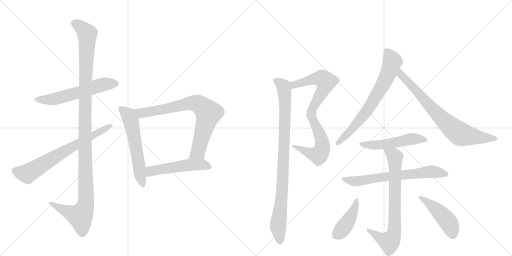
t = 0.00 s
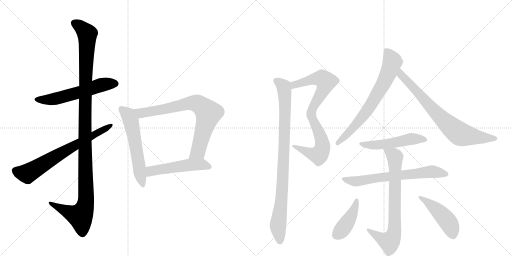
t = 2.43 s
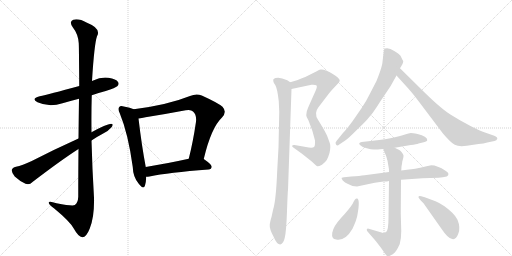
t = 4.85 s
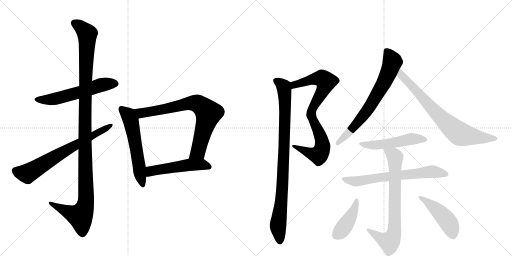
t = 7.28 s
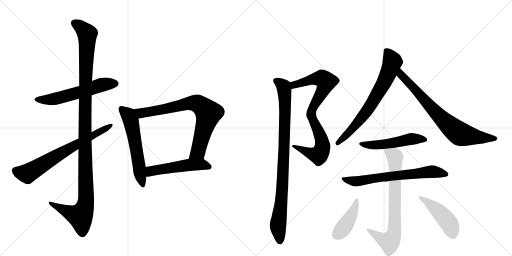
t = 9.71 s
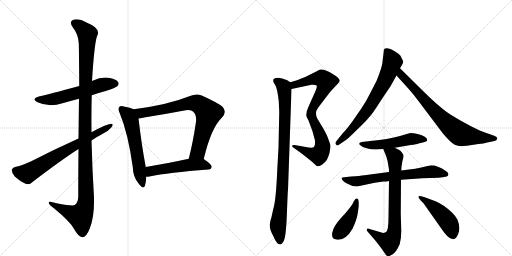
t = 12.13 s

The animated SVG that drew these frames (rendered in a browser with its animation timeline set to each time). Animation: 15 CSS @keyframes rules; one cycle of 12.13 s.

<svg version="1.1" viewBox="0 0 2048 1024" xmlns="http://www.w3.org/2000/svg">
  <g stroke="lightgray" stroke-dasharray="1,1" stroke-width="1" transform="scale(4, 4)">
    <line x1="0" y1="0" x2="256" y2="256"></line>
    <line x1="256" y1="0" x2="0" y2="256"></line>
    <line x1="128" y1="0" x2="128" y2="256"></line>
    <line x1="0" y1="128" x2="256" y2="128"></line>
    <line x1="256" y1="0" x2="512" y2="256"></line>
    <line x1="512" y1="0" x2="256" y2="256"></line>
    <line x1="384" y1="0" x2="384" y2="256"></line>
    <line x1="256" y1="128" x2="512" y2="128"></line>
  </g>
<g transform="scale(1, -1) translate(0, -850)">
   <style type="text/css">
    @keyframes keyframes0 {
      from {
       stroke: black;
       stroke-dashoffset: 576;
       stroke-width: 128;
       }
       65% {
       animation-timing-function: step-end;
       stroke: black;
       stroke-dashoffset: 0;
       stroke-width: 128;
       }
       to {
       stroke: black;
       stroke-width: 1024;
       }
       }
       #make-me-a-hanzi-animation-0 {
         animation: keyframes0 0.718750s both;
         animation-delay: 0.000000s;
         animation-timing-function: linear;
       }
    @keyframes keyframes1 {
      from {
       stroke: black;
       stroke-dashoffset: 1187;
       stroke-width: 128;
       }
       79% {
       animation-timing-function: step-end;
       stroke: black;
       stroke-dashoffset: 0;
       stroke-width: 128;
       }
       to {
       stroke: black;
       stroke-width: 1024;
       }
       }
       #make-me-a-hanzi-animation-1 {
         animation: keyframes1 1.215983s both;
         animation-delay: 0.718750s;
         animation-timing-function: linear;
       }
    @keyframes keyframes2 {
      from {
       stroke: black;
       stroke-dashoffset: 691;
       stroke-width: 128;
       }
       69% {
       animation-timing-function: step-end;
       stroke: black;
       stroke-dashoffset: 0;
       stroke-width: 128;
       }
       to {
       stroke: black;
       stroke-width: 1024;
       }
       }
       #make-me-a-hanzi-animation-2 {
         animation: keyframes2 0.812337s both;
         animation-delay: 1.934733s;
         animation-timing-function: linear;
       }
    @keyframes keyframes3 {
      from {
       stroke: black;
       stroke-dashoffset: 575;
       stroke-width: 128;
       }
       65% {
       animation-timing-function: step-end;
       stroke: black;
       stroke-dashoffset: 0;
       stroke-width: 128;
       }
       to {
       stroke: black;
       stroke-width: 1024;
       }
       }
       #make-me-a-hanzi-animation-3 {
         animation: keyframes3 0.717936s both;
         animation-delay: 2.747070s;
         animation-timing-function: linear;
       }
    @keyframes keyframes4 {
      from {
       stroke: black;
       stroke-dashoffset: 762;
       stroke-width: 128;
       }
       71% {
       animation-timing-function: step-end;
       stroke: black;
       stroke-dashoffset: 0;
       stroke-width: 128;
       }
       to {
       stroke: black;
       stroke-width: 1024;
       }
       }
       #make-me-a-hanzi-animation-4 {
         animation: keyframes4 0.870117s both;
         animation-delay: 3.465007s;
         animation-timing-function: linear;
       }
    @keyframes keyframes5 {
      from {
       stroke: black;
       stroke-dashoffset: 513;
       stroke-width: 128;
       }
       63% {
       animation-timing-function: step-end;
       stroke: black;
       stroke-dashoffset: 0;
       stroke-width: 128;
       }
       to {
       stroke: black;
       stroke-width: 1024;
       }
       }
       #make-me-a-hanzi-animation-5 {
         animation: keyframes5 0.667480s both;
         animation-delay: 4.335124s;
         animation-timing-function: linear;
       }
    @keyframes keyframes6 {
      from {
       stroke: black;
       stroke-dashoffset: 827;
       stroke-width: 128;
       }
       73% {
       animation-timing-function: step-end;
       stroke: black;
       stroke-dashoffset: 0;
       stroke-width: 128;
       }
       to {
       stroke: black;
       stroke-width: 1024;
       }
       }
       #make-me-a-hanzi-animation-6 {
         animation: keyframes6 0.923014s both;
         animation-delay: 5.002604s;
         animation-timing-function: linear;
       }
    @keyframes keyframes7 {
      from {
       stroke: black;
       stroke-dashoffset: 919;
       stroke-width: 128;
       }
       75% {
       animation-timing-function: step-end;
       stroke: black;
       stroke-dashoffset: 0;
       stroke-width: 128;
       }
       to {
       stroke: black;
       stroke-width: 1024;
       }
       }
       #make-me-a-hanzi-animation-7 {
         animation: keyframes7 0.997884s both;
         animation-delay: 5.925618s;
         animation-timing-function: linear;
       }
    @keyframes keyframes8 {
      from {
       stroke: black;
       stroke-dashoffset: 700;
       stroke-width: 128;
       }
       69% {
       animation-timing-function: step-end;
       stroke: black;
       stroke-dashoffset: 0;
       stroke-width: 128;
       }
       to {
       stroke: black;
       stroke-width: 1024;
       }
       }
       #make-me-a-hanzi-animation-8 {
         animation: keyframes8 0.819661s both;
         animation-delay: 6.923503s;
         animation-timing-function: linear;
       }
    @keyframes keyframes9 {
      from {
       stroke: black;
       stroke-dashoffset: 749;
       stroke-width: 128;
       }
       71% {
       animation-timing-function: step-end;
       stroke: black;
       stroke-dashoffset: 0;
       stroke-width: 128;
       }
       to {
       stroke: black;
       stroke-width: 1024;
       }
       }
       #make-me-a-hanzi-animation-9 {
         animation: keyframes9 0.859538s both;
         animation-delay: 7.743164s;
         animation-timing-function: linear;
       }
    @keyframes keyframes10 {
      from {
       stroke: black;
       stroke-dashoffset: 509;
       stroke-width: 128;
       }
       62% {
       animation-timing-function: step-end;
       stroke: black;
       stroke-dashoffset: 0;
       stroke-width: 128;
       }
       to {
       stroke: black;
       stroke-width: 1024;
       }
       }
       #make-me-a-hanzi-animation-10 {
         animation: keyframes10 0.664225s both;
         animation-delay: 8.602702s;
         animation-timing-function: linear;
       }
    @keyframes keyframes11 {
      from {
       stroke: black;
       stroke-dashoffset: 669;
       stroke-width: 128;
       }
       69% {
       animation-timing-function: step-end;
       stroke: black;
       stroke-dashoffset: 0;
       stroke-width: 128;
       }
       to {
       stroke: black;
       stroke-width: 1024;
       }
       }
       #make-me-a-hanzi-animation-11 {
         animation: keyframes11 0.794434s both;
         animation-delay: 9.266927s;
         animation-timing-function: linear;
       }
    @keyframes keyframes12 {
      from {
       stroke: black;
       stroke-dashoffset: 746;
       stroke-width: 128;
       }
       71% {
       animation-timing-function: step-end;
       stroke: black;
       stroke-dashoffset: 0;
       stroke-width: 128;
       }
       to {
       stroke: black;
       stroke-width: 1024;
       }
       }
       #make-me-a-hanzi-animation-12 {
         animation: keyframes12 0.857096s both;
         animation-delay: 10.061361s;
         animation-timing-function: linear;
       }
    @keyframes keyframes13 {
      from {
       stroke: black;
       stroke-dashoffset: 419;
       stroke-width: 128;
       }
       58% {
       animation-timing-function: step-end;
       stroke: black;
       stroke-dashoffset: 0;
       stroke-width: 128;
       }
       to {
       stroke: black;
       stroke-width: 1024;
       }
       }
       #make-me-a-hanzi-animation-13 {
         animation: keyframes13 0.590983s both;
         animation-delay: 10.918457s;
         animation-timing-function: linear;
       }
    @keyframes keyframes14 {
      from {
       stroke: black;
       stroke-dashoffset: 457;
       stroke-width: 128;
       }
       60% {
       animation-timing-function: step-end;
       stroke: black;
       stroke-dashoffset: 0;
       stroke-width: 128;
       }
       to {
       stroke: black;
       stroke-width: 1024;
       }
       }
       #make-me-a-hanzi-animation-14 {
         animation: keyframes14 0.621908s both;
         animation-delay: 11.509440s;
         animation-timing-function: linear;
       }
</style>
<path d="M 367 469 Q 394 479 423 486 Q 463 499 469 505 Q 478 514 472 522 Q 465 534 434 539 Q 403 543 373 528 Q 370 527 368 526 L 317 506 Q 193 472 159 465 Q 122 456 150 441 Q 196 420 250 437 Q 281 446 316 455 L 367 469 Z" fill="lightgray"></path> 
<path d="M 314 254 Q 313 169 313 63 Q 312 39 299 30 Q 293 24 226 37 Q 192 49 195 38 Q 196 31 217 16 Q 280 -36 295 -64 Q 314 -98 329 -99 Q 345 -100 359 -64 Q 378 -18 376 59 Q 369 174 366 288 L 366 321 Q 365 396 367 469 L 368 526 Q 377 673 388 705 Q 406 736 348 759 Q 314 778 293 771 Q 275 764 291 741 Q 313 713 315 677 Q 316 659 317 506 L 316 455 Q 315 388 314 296 L 314 254 Z" fill="lightgray"></path> 
<path d="M 314 296 Q 214 251 127 206 Q 88 188 64 183 Q 49 179 47 170 Q 46 160 59 144 Q 78 126 102 115 Q 118 109 130 122 Q 245 210 314 254 L 366 288 Q 388 303 411 315 Q 435 327 447 342 Q 456 355 444 355 Q 426 354 366 321 L 314 296 Z" fill="lightgray"></path> 
<path d="M 535 413 Q 522 419 495 424 Q 482 428 477 422 Q 470 415 479 397 Q 513 315 531 182 Q 532 142 555 115 Q 574 90 580 108 Q 584 121 585 143 L 583 182 Q 567 266 554 376 C 550 406 550 407 535 413 Z" fill="lightgray"></path> 
<path d="M 815 214 Q 845 340 888 380 Q 909 402 890 423 Q 871 439 807 468 Q 785 477 760 466 Q 670 430 535 413 C 505 409 524 372 554 376 Q 567 377 582 381 Q 664 394 743 409 Q 764 413 772 404 Q 787 391 784 363 Q 772 281 755 215 C 748 186 808 185 815 214 Z" fill="lightgray"></path> 
<path d="M 585 143 Q 591 143 598 144 Q 673 160 834 172 Q 846 173 847 183 Q 847 192 815 214 C 800 225 784 221 755 215 Q 659 194 583 182 C 553 177 555 141 585 143 Z" fill="lightgray"></path> 
<path d="M 1227 404 L 1225 389 Q 1225 382 1234 368 Q 1252 325 1260 288 Q 1261 266 1256 262 Q 1251 258 1235 260 L 1178 270 Q 1172 271 1169 268 Q 1166 264 1176 258 L 1208 235 L 1247 204 L 1261 191 Q 1266 186 1269 185 Q 1273 183 1288 191 Q 1302 202 1307 210 Q 1312 218 1318 238 Q 1324 266 1319 278 L 1311 300 Q 1308 310 1292 338 L 1272 371 Q 1255 397 1273 420 L 1305 462 Q 1321 484 1333 496 L 1351 515 Q 1359 523 1359 528 Q 1359 532 1351 540 Q 1343 548 1331 554 Q 1300 574 1282 572 Q 1277 572 1267 565 L 1221 542 Q 1204 537 1191 530 L 1161 521 C 1132 512 1137 488 1166 494 L 1246 511 Q 1260 512 1265 509 Q 1271 506 1262 486 L 1237 430 Q 1233 422 1227 404 Z" fill="lightgray"></path> 
<path d="M 1161 521 L 1149 529 Q 1127 538 1113 539 Q 1100 539 1096 535 Q 1092 534 1093 526 Q 1094 518 1101 510 Q 1109 497 1115 446 L 1117 402 L 1114 260 L 1109 170 Q 1104 48 1093 14 L 1086 -18 Q 1082 -29 1079 -47 Q 1077 -65 1094 -96 Q 1107 -128 1121 -128 Q 1134 -125 1139 -101 Q 1145 -78 1148 6 Q 1151 89 1152 90 L 1166 494 C 1167 518 1167 518 1161 521 Z" fill="lightgray"></path> 
<path d="M 1535 645 L 1529 594 Q 1523 568 1506 526 L 1477 470 Q 1465 445 1446 417 L 1410 365 Q 1386 332 1371 317 L 1346 286 Q 1339 280 1344 272 Q 1349 264 1357 272 L 1381 288 Q 1391 294 1430 333 Q 1470 371 1477 382 Q 1489 393 1521 444 L 1562 505 L 1586 548 L 1600 577 L 1609 592 Q 1613 599 1613 606 Q 1611 608 1602 627 Q 1598 633 1577 646 Q 1556 661 1540 656 Q 1534 652 1535 645 Z" fill="lightgray"></path> 
<path d="M 1586 548 L 1634 495 Q 1652 475 1676 443 L 1771 317 Q 1802 280 1819 271 Q 1836 262 1867 267 L 1914 274 Q 1935 276 1949 280 L 1978 286 Q 1987 288 1989 295 Q 1991 302 1977 307 L 1937 321 Q 1924 325 1882 346 Q 1841 367 1800 393 Q 1759 419 1677 501 L 1600 577 C 1579 598 1566 570 1586 548 Z" fill="lightgray"></path> 
<path d="M 1579 259 L 1643 270 Q 1667 273 1674 276 L 1695 281 Q 1709 284 1709 290 Q 1709 305 1670 314 Q 1650 318 1643 318 Q 1627 314 1596 305 Q 1566 296 1517 290 L 1447 282 Q 1431 278 1440 270 Q 1449 261 1467 257 Q 1485 252 1495 252 L 1512 252 Q 1516 254 1533 254 L 1579 259 Z" fill="lightgray"></path> 
<path d="M 1556 162 L 1458 149 Q 1440 146 1405 144 L 1376 141 L 1367 139 Q 1364 138 1371 128 Q 1380 119 1390 115 L 1410 106 L 1428 104 L 1499 119 L 1534 124 Q 1550 124 1556 126 L 1604 131 L 1676 136 Q 1680 137 1689 137 L 1754 139 L 1771 141 Q 1784 143 1787 144 Q 1803 154 1782 167 Q 1749 189 1725 189 L 1706 185 Q 1650 172 1636 172 L 1605 168 L 1556 162 Z" fill="lightgray"></path> 
<path d="M 1533 254 L 1539 239 Q 1545 228 1550 207 L 1555 178 Q 1556 176 1556 162 L 1556 126 L 1554 -20 Q 1554 -73 1544 -78 Q 1534 -84 1526 -80 L 1475 -65 Q 1469 -63 1468 -67 Q 1465 -68 1470 -76 L 1503 -114 L 1523 -140 Q 1532 -152 1539 -163 Q 1546 -174 1551 -175 Q 1557 -176 1571 -167 Q 1585 -158 1599 -126 Q 1605 -105 1605 -74 L 1603 -4 L 1604 131 L 1605 168 L 1606 184 Q 1608 192 1609 203 Q 1615 223 1614 228 Q 1613 233 1606 242 Q 1600 250 1595 251 L 1579 259 C 1552 272 1522 282 1533 254 Z" fill="lightgray"></path> 
<path d="M 1428 56 Q 1424 57 1420 52 Q 1416 47 1410 34 Q 1396 12 1364 -22 Q 1333 -56 1329 -81 Q 1325 -106 1345 -108 Q 1381 -115 1410 -65 Q 1427 -29 1430 -8 Q 1441 54 1428 56 Z" fill="lightgray"></path> 
<path d="M 1676 57 L 1683 48 L 1694 37 L 1763 -61 Q 1793 -106 1809 -106 Q 1824 -110 1833 -85 Q 1843 -61 1830 -29 Q 1823 -15 1810 -2 Q 1776 31 1742 45 L 1699 61 L 1685 65 Q 1677 67 1675 65 Q 1672 61 1676 57 Z" fill="lightgray"></path> 
      <clipPath id="make-me-a-hanzi-clip-0">
      <path d="M 367 469 Q 394 479 423 486 Q 463 499 469 505 Q 478 514 472 522 Q 465 534 434 539 Q 403 543 373 528 Q 370 527 368 526 L 317 506 Q 193 472 159 465 Q 122 456 150 441 Q 196 420 250 437 Q 281 446 316 455 L 367 469 Z" fill="lightgray"></path>
      </clipPath>
      <path clip-path="url(#make-me-a-hanzi-clip-0)" d="M 151 454 L 199 451 L 303 476 L 402 510 L 462 515 " fill="none" id="make-me-a-hanzi-animation-0" stroke-dasharray="448 896" stroke-linecap="round"></path>

      <clipPath id="make-me-a-hanzi-clip-1">
      <path d="M 314 254 Q 313 169 313 63 Q 312 39 299 30 Q 293 24 226 37 Q 192 49 195 38 Q 196 31 217 16 Q 280 -36 295 -64 Q 314 -98 329 -99 Q 345 -100 359 -64 Q 378 -18 376 59 Q 369 174 366 288 L 366 321 Q 365 396 367 469 L 368 526 Q 377 673 388 705 Q 406 736 348 759 Q 314 778 293 771 Q 275 764 291 741 Q 313 713 315 677 Q 316 659 317 506 L 316 455 Q 315 388 314 296 L 314 254 Z" fill="lightgray"></path>
      </clipPath>
      <path clip-path="url(#make-me-a-hanzi-clip-1)" d="M 300 755 L 328 737 L 349 713 L 339 323 L 344 49 L 338 17 L 321 -15 L 255 10 L 215 29 L 213 36 L 202 36 " fill="none" id="make-me-a-hanzi-animation-1" stroke-dasharray="1059 2118" stroke-linecap="round"></path>

      <clipPath id="make-me-a-hanzi-clip-2">
      <path d="M 314 296 Q 214 251 127 206 Q 88 188 64 183 Q 49 179 47 170 Q 46 160 59 144 Q 78 126 102 115 Q 118 109 130 122 Q 245 210 314 254 L 366 288 Q 388 303 411 315 Q 435 327 447 342 Q 456 355 444 355 Q 426 354 366 321 L 314 296 Z" fill="lightgray"></path>
      </clipPath>
      <path clip-path="url(#make-me-a-hanzi-clip-2)" d="M 60 167 L 93 157 L 114 158 L 442 348 " fill="none" id="make-me-a-hanzi-animation-2" stroke-dasharray="563 1126" stroke-linecap="round"></path>

      <clipPath id="make-me-a-hanzi-clip-3">
      <path d="M 535 413 Q 522 419 495 424 Q 482 428 477 422 Q 470 415 479 397 Q 513 315 531 182 Q 532 142 555 115 Q 574 90 580 108 Q 584 121 585 143 L 583 182 Q 567 266 554 376 C 550 406 550 407 535 413 Z" fill="lightgray"></path>
      </clipPath>
      <path clip-path="url(#make-me-a-hanzi-clip-3)" d="M 485 414 L 514 389 L 523 368 L 568 114 " fill="none" id="make-me-a-hanzi-animation-3" stroke-dasharray="447 894" stroke-linecap="round"></path>

      <clipPath id="make-me-a-hanzi-clip-4">
      <path d="M 815 214 Q 845 340 888 380 Q 909 402 890 423 Q 871 439 807 468 Q 785 477 760 466 Q 670 430 535 413 C 505 409 524 372 554 376 Q 567 377 582 381 Q 664 394 743 409 Q 764 413 772 404 Q 787 391 784 363 Q 772 281 755 215 C 748 186 808 185 815 214 Z" fill="lightgray"></path>
      </clipPath>
      <path clip-path="url(#make-me-a-hanzi-clip-4)" d="M 544 410 L 571 398 L 764 438 L 801 430 L 833 397 L 832 387 L 795 252 L 763 220 " fill="none" id="make-me-a-hanzi-animation-4" stroke-dasharray="634 1268" stroke-linecap="round"></path>

      <clipPath id="make-me-a-hanzi-clip-5">
      <path d="M 585 143 Q 591 143 598 144 Q 673 160 834 172 Q 846 173 847 183 Q 847 192 815 214 C 800 225 784 221 755 215 Q 659 194 583 182 C 553 177 555 141 585 143 Z" fill="lightgray"></path>
      </clipPath>
      <path clip-path="url(#make-me-a-hanzi-clip-5)" d="M 591 150 L 607 167 L 734 188 L 807 193 L 837 183 " fill="none" id="make-me-a-hanzi-animation-5" stroke-dasharray="385 770" stroke-linecap="round"></path>

      <clipPath id="make-me-a-hanzi-clip-6">
      <path d="M 1227 404 L 1225 389 Q 1225 382 1234 368 Q 1252 325 1260 288 Q 1261 266 1256 262 Q 1251 258 1235 260 L 1178 270 Q 1172 271 1169 268 Q 1166 264 1176 258 L 1208 235 L 1247 204 L 1261 191 Q 1266 186 1269 185 Q 1273 183 1288 191 Q 1302 202 1307 210 Q 1312 218 1318 238 Q 1324 266 1319 278 L 1311 300 Q 1308 310 1292 338 L 1272 371 Q 1255 397 1273 420 L 1305 462 Q 1321 484 1333 496 L 1351 515 Q 1359 523 1359 528 Q 1359 532 1351 540 Q 1343 548 1331 554 Q 1300 574 1282 572 Q 1277 572 1267 565 L 1221 542 Q 1204 537 1191 530 L 1161 521 C 1132 512 1137 488 1166 494 L 1246 511 Q 1260 512 1265 509 Q 1271 506 1262 486 L 1237 430 Q 1233 422 1227 404 Z" fill="lightgray"></path>
      </clipPath>
      <path clip-path="url(#make-me-a-hanzi-clip-6)" d="M 1171 502 L 1187 515 L 1260 535 L 1288 536 L 1303 524 L 1297 500 L 1256 430 L 1244 394 L 1288 285 L 1290 262 L 1283 240 L 1275 229 L 1261 231 L 1175 264 " fill="none" id="make-me-a-hanzi-animation-6" stroke-dasharray="699 1398" stroke-linecap="round"></path>

      <clipPath id="make-me-a-hanzi-clip-7">
      <path d="M 1161 521 L 1149 529 Q 1127 538 1113 539 Q 1100 539 1096 535 Q 1092 534 1093 526 Q 1094 518 1101 510 Q 1109 497 1115 446 L 1117 402 L 1114 260 L 1109 170 Q 1104 48 1093 14 L 1086 -18 Q 1082 -29 1079 -47 Q 1077 -65 1094 -96 Q 1107 -128 1121 -128 Q 1134 -125 1139 -101 Q 1145 -78 1148 6 Q 1151 89 1152 90 L 1166 494 C 1167 518 1167 518 1161 521 Z" fill="lightgray"></path>
      </clipPath>
      <path clip-path="url(#make-me-a-hanzi-clip-7)" d="M 1103 528 L 1135 504 L 1140 440 L 1132 145 L 1112 -55 L 1120 -117 " fill="none" id="make-me-a-hanzi-animation-7" stroke-dasharray="791 1582" stroke-linecap="round"></path>

      <clipPath id="make-me-a-hanzi-clip-8">
      <path d="M 1535 645 L 1529 594 Q 1523 568 1506 526 L 1477 470 Q 1465 445 1446 417 L 1410 365 Q 1386 332 1371 317 L 1346 286 Q 1339 280 1344 272 Q 1349 264 1357 272 L 1381 288 Q 1391 294 1430 333 Q 1470 371 1477 382 Q 1489 393 1521 444 L 1562 505 L 1586 548 L 1600 577 L 1609 592 Q 1613 599 1613 606 Q 1611 608 1602 627 Q 1598 633 1577 646 Q 1556 661 1540 656 Q 1534 652 1535 645 Z" fill="lightgray"></path>
      </clipPath>
      <path clip-path="url(#make-me-a-hanzi-clip-8)" d="M 1547 646 L 1569 601 L 1534 515 L 1468 407 L 1412 337 L 1351 278 " fill="none" id="make-me-a-hanzi-animation-8" stroke-dasharray="572 1144" stroke-linecap="round"></path>

      <clipPath id="make-me-a-hanzi-clip-9">
      <path d="M 1586 548 L 1634 495 Q 1652 475 1676 443 L 1771 317 Q 1802 280 1819 271 Q 1836 262 1867 267 L 1914 274 Q 1935 276 1949 280 L 1978 286 Q 1987 288 1989 295 Q 1991 302 1977 307 L 1937 321 Q 1924 325 1882 346 Q 1841 367 1800 393 Q 1759 419 1677 501 L 1600 577 C 1579 598 1566 570 1586 548 Z" fill="lightgray"></path>
      </clipPath>
      <path clip-path="url(#make-me-a-hanzi-clip-9)" d="M 1603 569 L 1602 558 L 1621 532 L 1741 402 L 1830 321 L 1842 313 L 1902 302 L 1979 296 " fill="none" id="make-me-a-hanzi-animation-9" stroke-dasharray="621 1242" stroke-linecap="round"></path>

      <clipPath id="make-me-a-hanzi-clip-10">
      <path d="M 1579 259 L 1643 270 Q 1667 273 1674 276 L 1695 281 Q 1709 284 1709 290 Q 1709 305 1670 314 Q 1650 318 1643 318 Q 1627 314 1596 305 Q 1566 296 1517 290 L 1447 282 Q 1431 278 1440 270 Q 1449 261 1467 257 Q 1485 252 1495 252 L 1512 252 Q 1516 254 1533 254 L 1579 259 Z" fill="lightgray"></path>
      </clipPath>
      <path clip-path="url(#make-me-a-hanzi-clip-10)" d="M 1450 272 L 1508 270 L 1644 294 L 1701 292 " fill="none" id="make-me-a-hanzi-animation-10" stroke-dasharray="381 762" stroke-linecap="round"></path>

      <clipPath id="make-me-a-hanzi-clip-11">
      <path d="M 1556 162 L 1458 149 Q 1440 146 1405 144 L 1376 141 L 1367 139 Q 1364 138 1371 128 Q 1380 119 1390 115 L 1410 106 L 1428 104 L 1499 119 L 1534 124 Q 1550 124 1556 126 L 1604 131 L 1676 136 Q 1680 137 1689 137 L 1754 139 L 1771 141 Q 1784 143 1787 144 Q 1803 154 1782 167 Q 1749 189 1725 189 L 1706 185 Q 1650 172 1636 172 L 1605 168 L 1556 162 Z" fill="lightgray"></path>
      </clipPath>
      <path clip-path="url(#make-me-a-hanzi-clip-11)" d="M 1373 135 L 1431 125 L 1700 162 L 1725 164 L 1782 155 " fill="none" id="make-me-a-hanzi-animation-11" stroke-dasharray="541 1082" stroke-linecap="round"></path>

      <clipPath id="make-me-a-hanzi-clip-12">
      <path d="M 1533 254 L 1539 239 Q 1545 228 1550 207 L 1555 178 Q 1556 176 1556 162 L 1556 126 L 1554 -20 Q 1554 -73 1544 -78 Q 1534 -84 1526 -80 L 1475 -65 Q 1469 -63 1468 -67 Q 1465 -68 1470 -76 L 1503 -114 L 1523 -140 Q 1532 -152 1539 -163 Q 1546 -174 1551 -175 Q 1557 -176 1571 -167 Q 1585 -158 1599 -126 Q 1605 -105 1605 -74 L 1603 -4 L 1604 131 L 1605 168 L 1606 184 Q 1608 192 1609 203 Q 1615 223 1614 228 Q 1613 233 1606 242 Q 1600 250 1595 251 L 1579 259 C 1552 272 1522 282 1533 254 Z" fill="lightgray"></path>
      </clipPath>
      <path clip-path="url(#make-me-a-hanzi-clip-12)" d="M 1541 253 L 1573 231 L 1580 219 L 1576 -81 L 1558 -117 L 1535 -110 L 1473 -71 " fill="none" id="make-me-a-hanzi-animation-12" stroke-dasharray="618 1236" stroke-linecap="round"></path>

      <clipPath id="make-me-a-hanzi-clip-13">
      <path d="M 1428 56 Q 1424 57 1420 52 Q 1416 47 1410 34 Q 1396 12 1364 -22 Q 1333 -56 1329 -81 Q 1325 -106 1345 -108 Q 1381 -115 1410 -65 Q 1427 -29 1430 -8 Q 1441 54 1428 56 Z" fill="lightgray"></path>
      </clipPath>
      <path clip-path="url(#make-me-a-hanzi-clip-13)" d="M 1426 49 L 1415 6 L 1395 -30 L 1367 -70 L 1346 -89 " fill="none" id="make-me-a-hanzi-animation-13" stroke-dasharray="291 582" stroke-linecap="round"></path>

      <clipPath id="make-me-a-hanzi-clip-14">
      <path d="M 1676 57 L 1683 48 L 1694 37 L 1763 -61 Q 1793 -106 1809 -106 Q 1824 -110 1833 -85 Q 1843 -61 1830 -29 Q 1823 -15 1810 -2 Q 1776 31 1742 45 L 1699 61 L 1685 65 Q 1677 67 1675 65 Q 1672 61 1676 57 Z" fill="lightgray"></path>
      </clipPath>
      <path clip-path="url(#make-me-a-hanzi-clip-14)" d="M 1680 62 L 1763 -4 L 1792 -37 L 1811 -84 " fill="none" id="make-me-a-hanzi-animation-14" stroke-dasharray="329 658" stroke-linecap="round"></path>

</g>
</svg>
